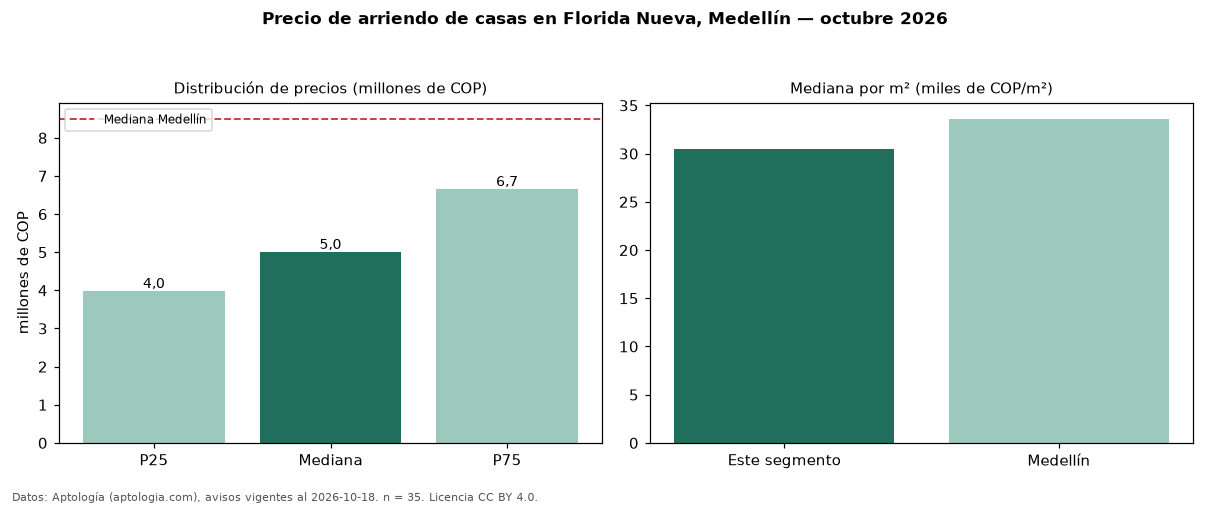

Values plotted in this chart, from the file beside it:
seccion, metrica, valor, moneda, n
precio, p25, 3975000, COP, 35
precio, mediana, 5000000, COP, 35
precio, p75, 6650000, COP, 35
precio, minimo, 2840000, COP, 35
precio, maximo, 13500000, COP, 35
m2, mediana_precio_m2, 30455, COP, 35
m2, area_mediana_m2, 170.0, m2, 35
banos, mediana_banos, 3.0, , 
estrato, estrato_mas_frecuente, 5, , 35
habitaciones, 3+, 5000000, COP, 35
ciudad, mediana_ciudad_referencia, 8500000, COP, 
ciudad, mediana_m2_ciudad, 33613, COP, 
fuente, fecha_datos, 2026-10-18, , 
fuente, atribucion, https://www.aptologia.com/casas-en-arrie…, , 
fuente, licencia, CC BY 4.0, , 
